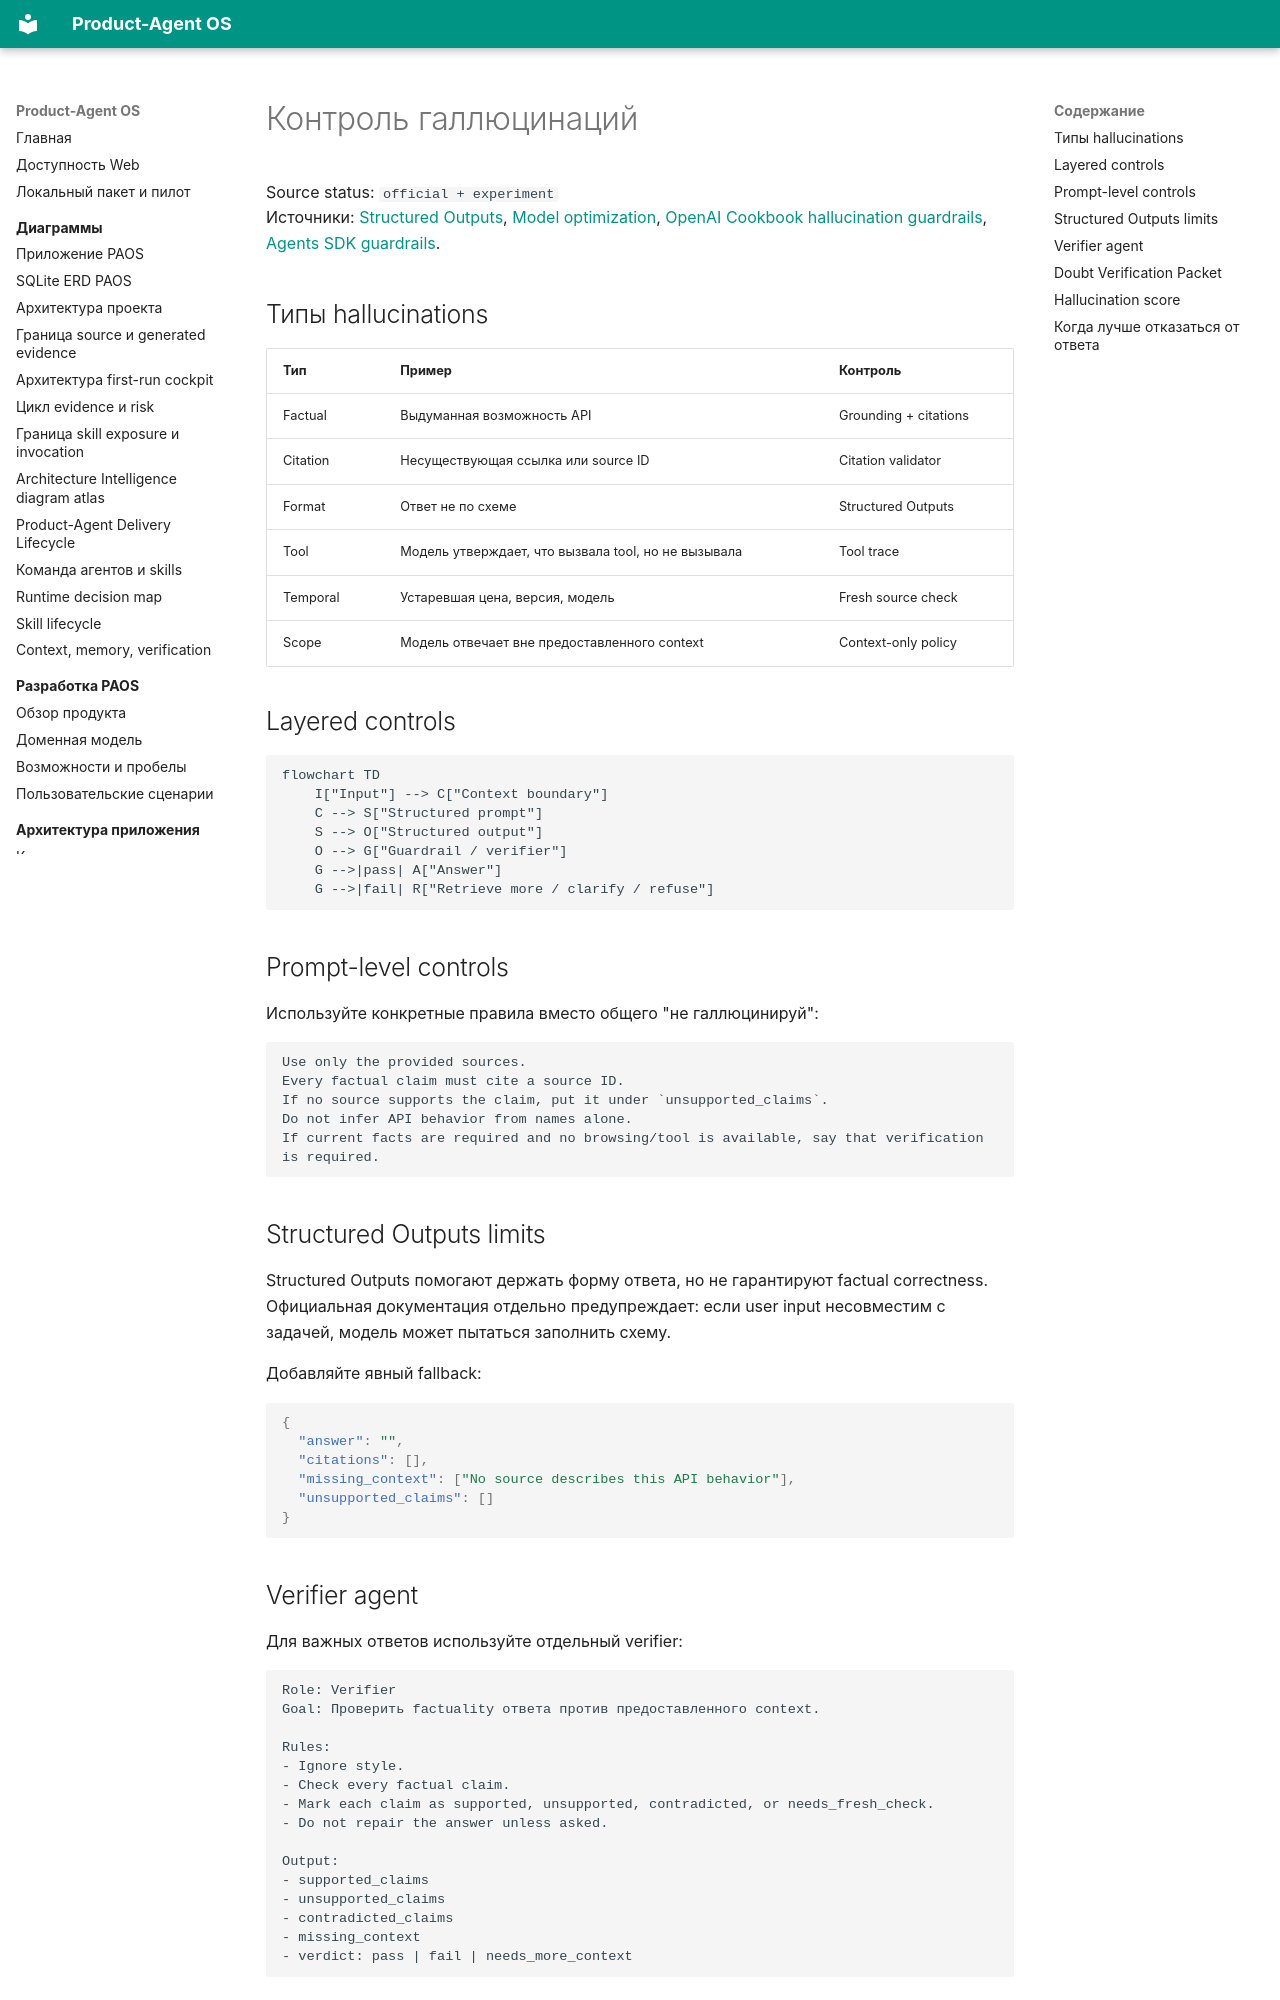

repository: alexroadcaster/product-agent-os · page: prompting/anti-hallucination.html · generator: mkdocs

# Контроль галлюцинаций

Source status: `official + experiment`  
Источники: [Structured Outputs](https://developers.openai.com/api/docs/guides/structured-outputs), [Model optimization](https://developers.openai.com/api/docs/guides/model-optimization), [OpenAI Cookbook hallucination guardrails](https://github.com/openai/openai-cookbook), [Agents SDK guardrails](https://github.com/openai/openai-agents-python).

## Типы hallucinations

| Тип | Пример | Контроль |
| --- | --- | --- |
| Factual | Выдуманная возможность API | Grounding + citations |
| Citation | Несуществующая ссылка или source ID | Citation validator |
| Format | Ответ не по схеме | Structured Outputs |
| Tool | Модель утверждает, что вызвала tool, но не вызывала | Tool trace |
| Temporal | Устаревшая цена, версия, модель | Fresh source check |
| Scope | Модель отвечает вне предоставленного context | Context-only policy |

## Layered controls

```mermaid
flowchart TD
    I["Input"] --> C["Context boundary"]
    C --> S["Structured prompt"]
    S --> O["Structured output"]
    O --> G["Guardrail / verifier"]
    G -->|pass| A["Answer"]
    G -->|fail| R["Retrieve more / clarify / refuse"]
```

## Prompt-level controls

Используйте конкретные правила вместо общего "не галлюцинируй":

```text
Use only the provided sources.
Every factual claim must cite a source ID.
If no source supports the claim, put it under `unsupported_claims`.
Do not infer API behavior from names alone.
If current facts are required and no browsing/tool is available, say that verification is required.
```

## Structured Outputs limits

Structured Outputs помогают держать форму ответа, но не гарантируют factual correctness. Официальная документация отдельно предупреждает: если user input несовместим с задачей, модель может пытаться заполнить схему.

Добавляйте явный fallback:

```json
{
  "answer": "",
  "citations": [],
  "missing_context": ["No source describes this API behavior"],
  "unsupported_claims": []
}
```

## Verifier agent

Для важных ответов используйте отдельный verifier:

```text
Role: Verifier
Goal: Проверить factuality ответа против предоставленного context.

Rules:
- Ignore style.
- Check every factual claim.
- Mark each claim as supported, unsupported, contradicted, or needs_fresh_check.
- Do not repair the answer unless asked.

Output:
- supported_claims
- unsupported_claims
- contradicted_claims
- missing_context
- verdict: pass | fail | needs_more_context
```
